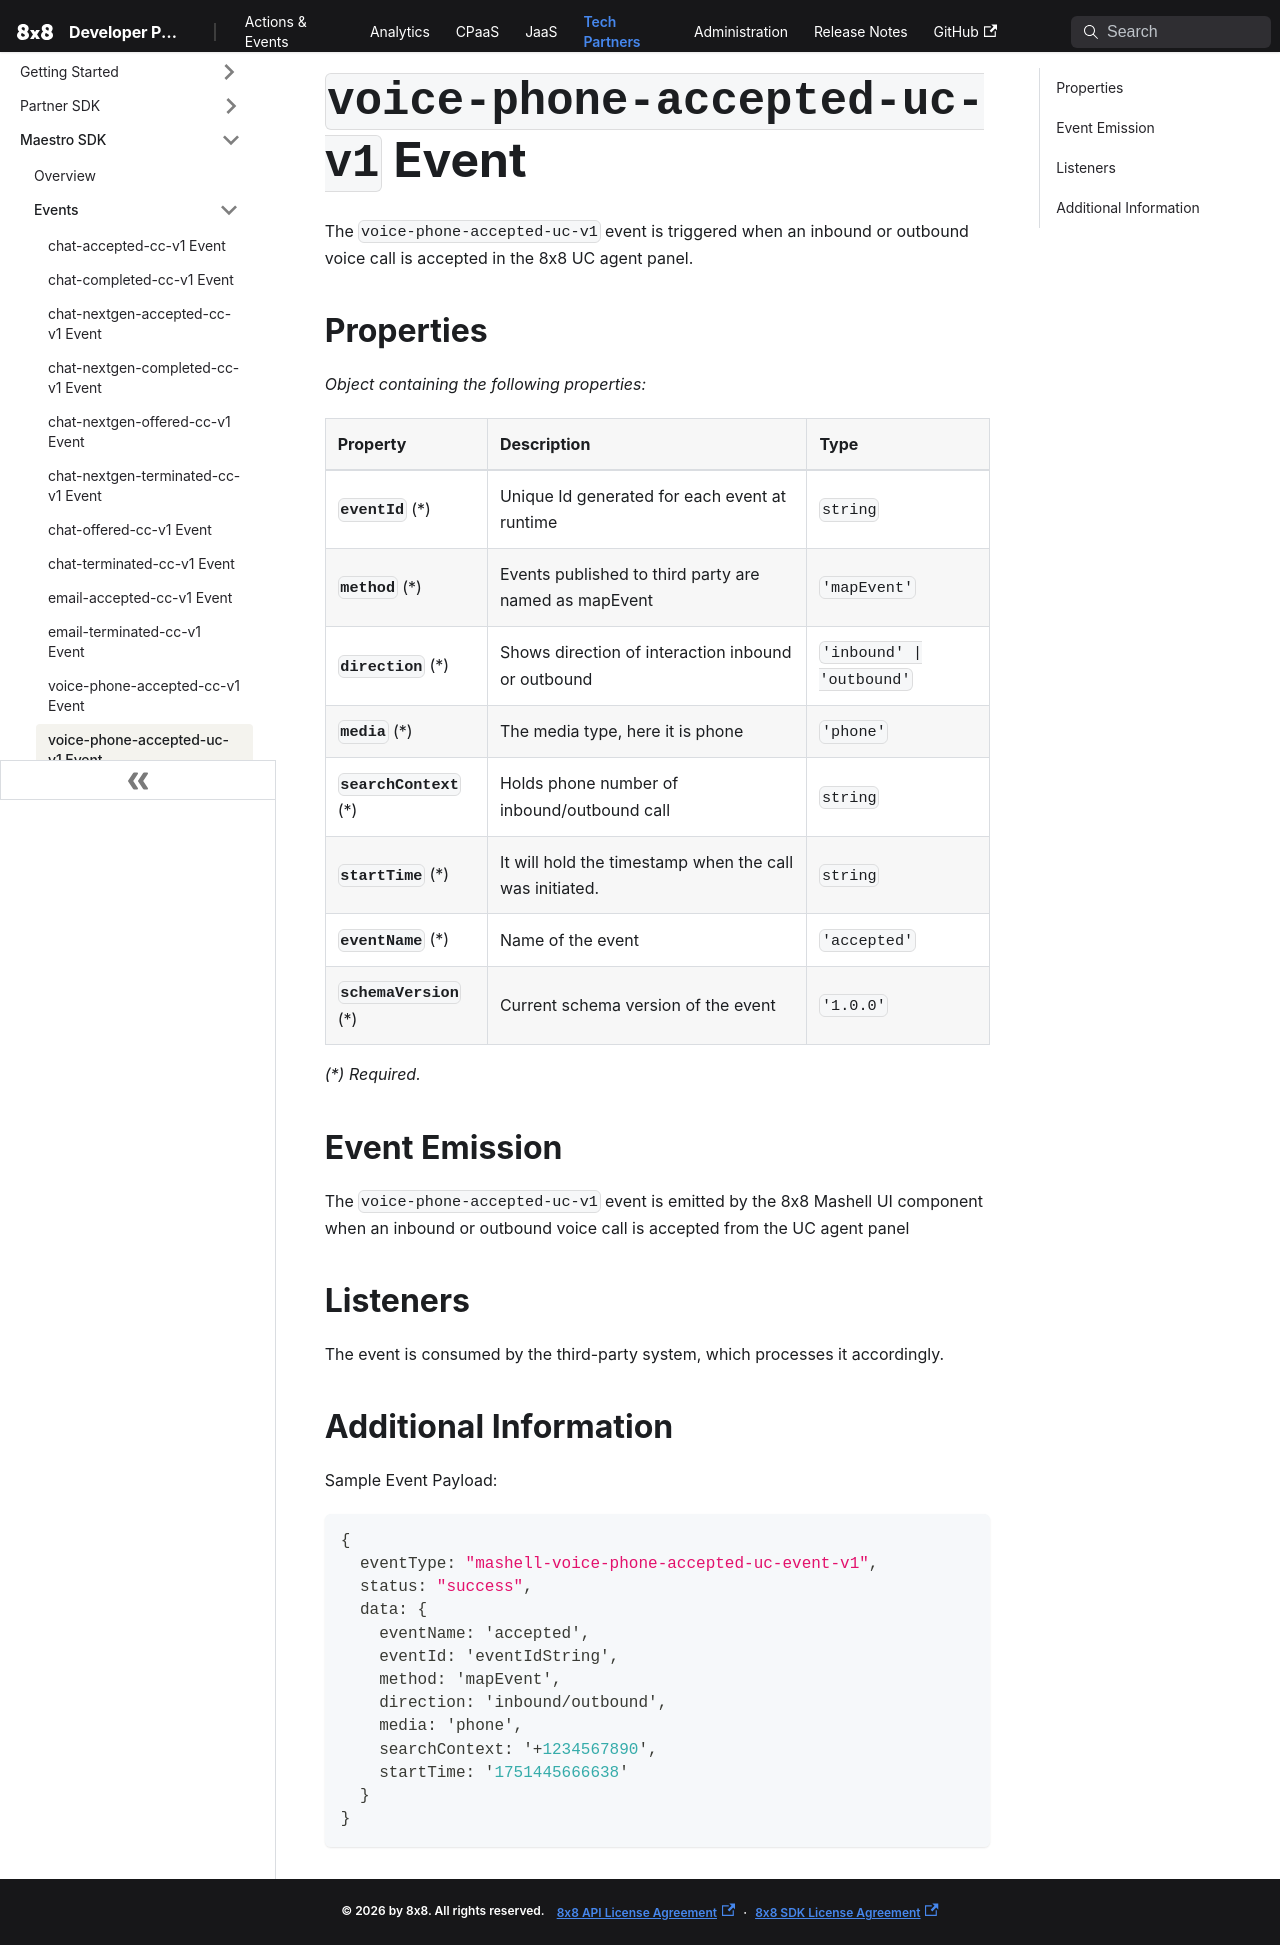

repository: 8x8Cloud/public-developer-docs · page: tech-partner/docs/events/mashell-voice-phone-accepted-uc-event-v1/index.html · generator: docusaurus

# `voice-phone-accepted-uc-v1` Event

The `voice-phone-accepted-uc-v1` event is triggered when an inbound or outbound voice call is accepted in the 8x8 UC agent panel.

## Properties

*Object containing the following properties:*

| Property                 | Description                                             | Type                      |
| :----------------------- | :------------------------------------------------------ | :------------------------ |
| **`eventId`** (\*)       | Unique Id generated for each event at runtime           | `string`                  |
| **`method`** (\*)        | Events published to third party are named as mapEvent   | `'mapEvent'`              |
| **`direction`** (\*)     | Shows direction of interaction inbound or outbound      | `'inbound' \| 'outbound'` |
| **`media`** (\*)         | The media type, here it is phone                        | `'phone'`                 |
| **`searchContext`** (\*) | Holds phone number of inbound/outbound call             | `string`                  |
| **`startTime`** (\*)     | It will hold the timestamp when the call was initiated. | `string`                  |
| **`eventName`** (\*)     | Name of the event                                       | `'accepted'`              |
| **`schemaVersion`** (\*) | Current schema version of the event                     | `'1.0.0'`                 |

*(\*) Required.*

## Event Emission

The `voice-phone-accepted-uc-v1` event is emitted by the 8x8 Mashell UI component when an inbound or outbound voice call is accepted from the UC agent panel

## Listeners

The event is consumed by the third-party system, which processes it accordingly.

## Additional Information

Sample Event Payload:

```json
{
  eventType: "mashell-voice-phone-accepted-uc-event-v1",
  status: "success",
  data: {
    eventName: 'accepted',
    eventId: 'eventIdString',
    method: 'mapEvent',
    direction: 'inbound/outbound',
    media: 'phone',
    searchContext: '+1234567890',
    startTime: '1751445666638'
  }
}
```
